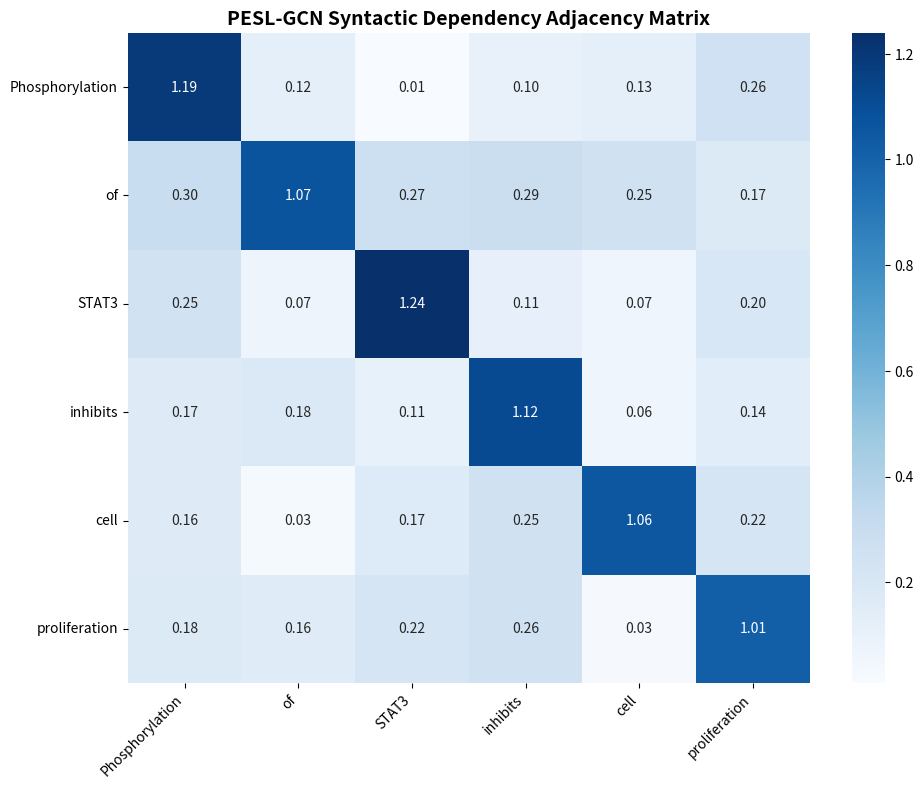

This chart was generated by the following Python code:
import numpy as np
import matplotlib.pyplot as plt
import seaborn as sns

def plot_dependency_adjacency_matrix(tokens, adj_matrix, save_path="adjacency_matrix.png"):
    """
    可视化句法依存邻接矩阵 A (Eq. 6)[cite: 1]
    """
    plt.figure(figsize=(10, 8), dpi=300)
    sns.heatmap(
        adj_matrix[:len(tokens), :len(tokens)],
        xticklabels=tokens,
        yticklabels=tokens,
        cmap="Blues",
        annot=True,
        fmt=".2f",
        cbar=True
    )
    plt.title("PESL-GCN Syntactic Dependency Adjacency Matrix", fontsize=14, fontweight='bold')
    plt.xticks(rotation=45, ha="right")
    plt.yticks(rotation=0)
    plt.tight_layout()
    plt.savefig(save_path)
    plt.close()
    print(f"Adjacency matrix heatmap successfully saved to {save_path}")

if __name__ == "__main__":
    # 示例调用
    sample_tokens = ["Phosphorylation", "of", "STAT3", "inhibits", "cell", "proliferation"]
    # 模拟生成的 6x6 邻接矩阵
    dummy_adj = np.eye(6) + np.random.uniform(0, 0.3, (6, 6))
    plot_dependency_adjacency_matrix(sample_tokens, dummy_adj)
